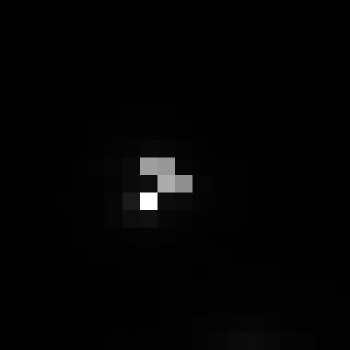

The data file committed next to this chart (first rows):
, xmin, ymin, lat, lon, area, perimeter, max_nanowatts, min_nanowatts, moonlight_illumination, clear_sky_confidence, mean_nanowatts
0, 192, 2588, 0.02817, 0.02817, 1.0, 0.0, 49.52, 0.2208, 11.8, 0.0, 1.546
